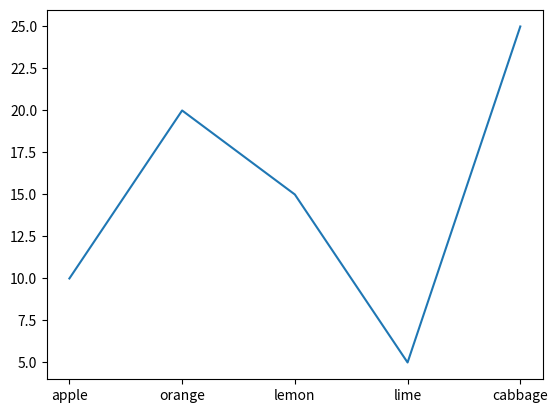

Source code (Python):
from matplotlib.pyplot import *
data = {'apple':10, 'orange':20, 'lemon':15, 'lime':5,'cabbage':25}
names = list(data.keys())
values = list(data.values())
plot(names, values)
show()